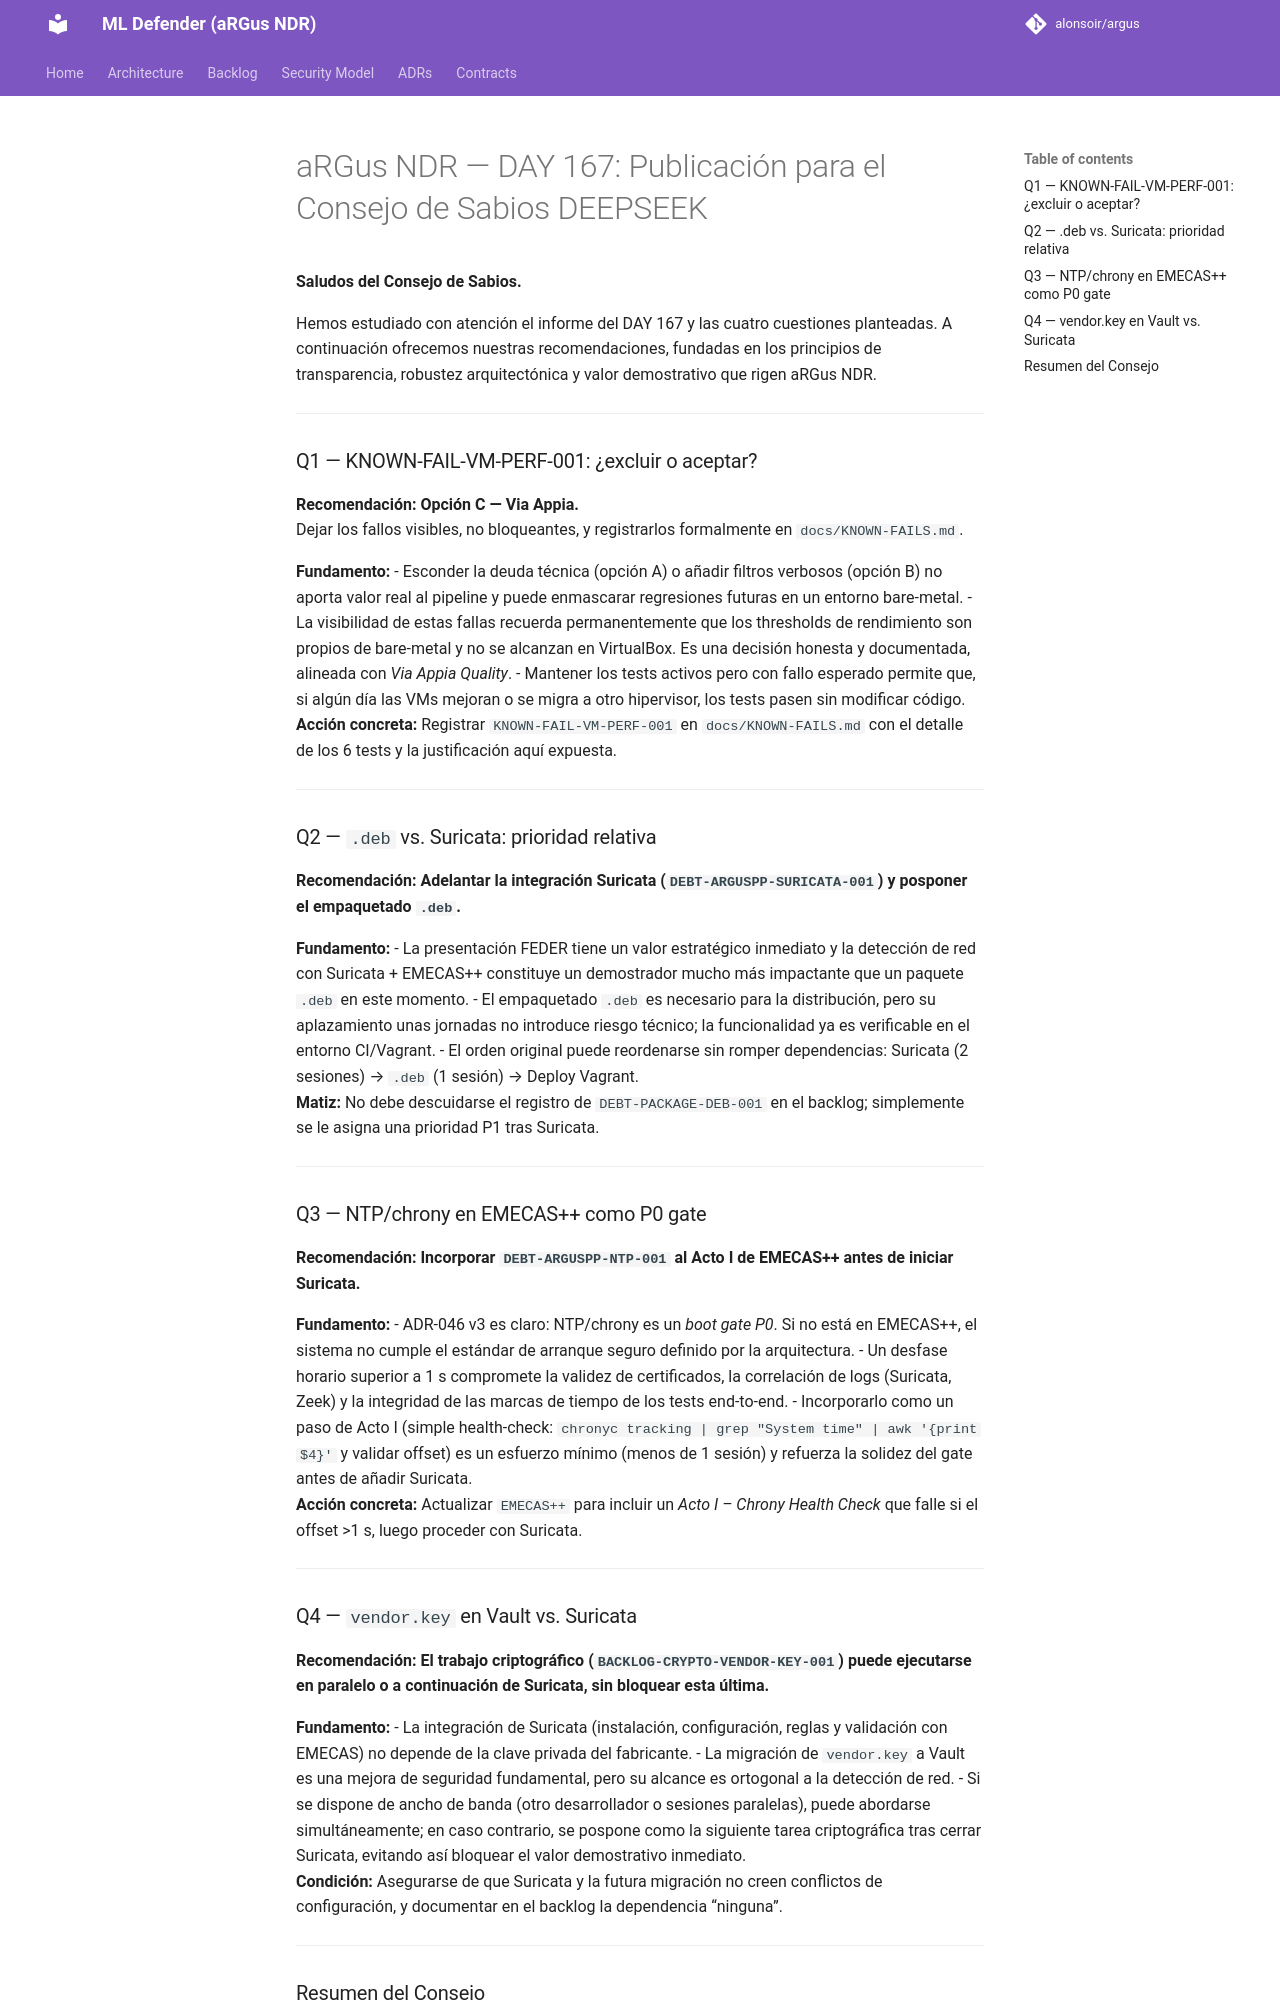

repository: alonsoir/argus · page: council/aRGus NDR — DAY 167: Publicación para el Consejo de Sabios-DEEPSEEK/index.html · generator: mkdocs

**Saludos del Consejo de Sabios.**

Hemos estudiado con atención el informe del DAY 167 y las cuatro cuestiones planteadas. A continuación ofrecemos nuestras recomendaciones, fundadas en los principios de transparencia, robustez arquitectónica y valor demostrativo que rigen aRGus NDR.

---

### Q1 — KNOWN-FAIL-VM-PERF-001: ¿excluir o aceptar?

**Recomendación: Opción C — Via Appia.**  
Dejar los fallos visibles, no bloqueantes, y registrarlos formalmente en `docs/KNOWN-FAILS.md`.

**Fundamento:**
- Esconder la deuda técnica (opción A) o añadir filtros verbosos (opción B) no aporta valor real al pipeline y puede enmascarar regresiones futuras en un entorno bare-metal.
- La visibilidad de estas fallas recuerda permanentemente que los thresholds de rendimiento son propios de bare-metal y no se alcanzan en VirtualBox. Es una decisión honesta y documentada, alineada con *Via Appia Quality*.
- Mantener los tests activos pero con fallo esperado permite que, si algún día las VMs mejoran o se migra a otro hipervisor, los tests pasen sin modificar código.  
  **Acción concreta:** Registrar `KNOWN-FAIL-VM-PERF-001` en `docs/KNOWN-FAILS.md` con el detalle de los 6 tests y la justificación aquí expuesta.

---

### Q2 — `.deb` vs. Suricata: prioridad relativa

**Recomendación: Adelantar la integración Suricata (`DEBT-ARGUSPP-SURICATA-001`) y posponer el empaquetado `.deb`.**

**Fundamento:**
- La presentación FEDER tiene un valor estratégico inmediato y la detección de red con Suricata + EMECAS++ constituye un demostrador mucho más impactante que un paquete `.deb` en este momento.
- El empaquetado `.deb` es necesario para la distribución, pero su aplazamiento unas jornadas no introduce riesgo técnico; la funcionalidad ya es verificable en el entorno CI/Vagrant.
- El orden original puede reordenarse sin romper dependencias: Suricata (2 sesiones) → `.deb` (1 sesión) → Deploy Vagrant.  
  **Matiz:** No debe descuidarse el registro de `DEBT-PACKAGE-DEB-001` en el backlog; simplemente se le asigna una prioridad P1 tras Suricata.

---

### Q3 — NTP/chrony en EMECAS++ como P0 gate

**Recomendación: Incorporar `DEBT-ARGUSPP-NTP-001` al Acto I de EMECAS++ antes de iniciar Suricata.**

**Fundamento:**
- ADR-046 v3 es claro: NTP/chrony es un *boot gate P0*. Si no está en EMECAS++, el sistema no cumple el estándar de arranque seguro definido por la arquitectura.
- Un desfase horario superior a 1 s compromete la validez de certificados, la correlación de logs (Suricata, Zeek) y la integridad de las marcas de tiempo de los tests end-to-end.
- Incorporarlo como un paso de Acto I (simple health-check: `chronyc tracking | grep "System time" | awk '{print $4}'` y validar offset) es un esfuerzo mínimo (menos de 1 sesión) y refuerza la solidez del gate antes de añadir Suricata.  
  **Acción concreta:** Actualizar `EMECAS++` para incluir un *Acto I – Chrony Health Check* que falle si el offset >1 s, luego proceder con Suricata.

---
